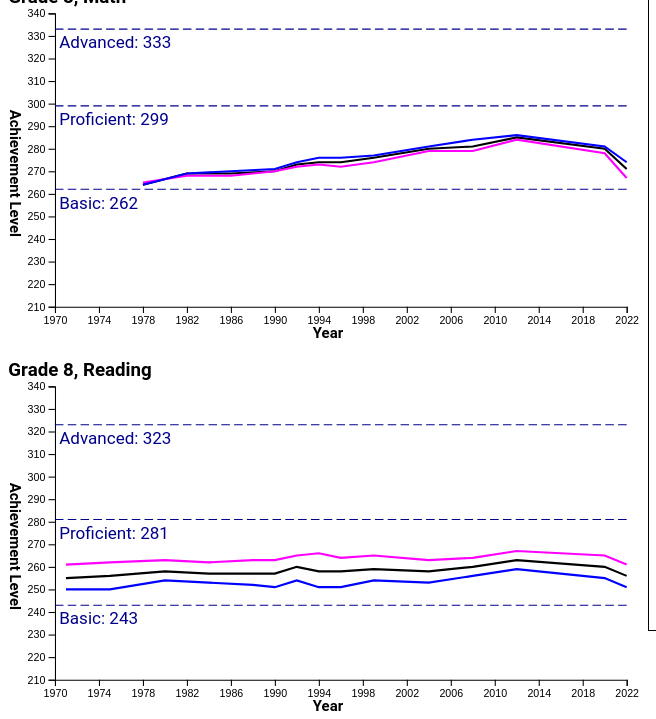
D3 v7 page, settled after 480 driven frames (8 s of simulated time); the page loaded 1 data file(s).


// ── naep.js
"use strict"

const CHART_WIDTH = 600;
const CHART_HEIGHT = 310;
const MARGIN = { left: 44, bottom: 30, top: 5, right: 20 };
const YEARS = { min: 1970, max: 2022 };
const TICK_YEARS = [1970, 1974, 1978, 1982, 1986, 1990, 1994, 1998, 2002, 2006, 2010, 2014, 2018, 2022];
const STANDARD_NAMES = ["Basic", "Proficient", "Advanced"];
const TEXT_HEIGHT = 14;
const TEXT_MARGIN = 4;
const SUBJECTS = ["Math", "Reading"];
const GRADES = [4, 8, 12];
const LABELS = {
    All: {color: "black", text: "All Students"},
    Male: {color: "blue", text: "Male"},
    Female: {color: "fuchsia", text: "Female"},
    Northeast: {color: "brown", text: "Northeast Region"},
    Midwest: {color: "blueviolet", text: "Midwest Region"},
    South: {color: "olive", text: "Southern Region"},
    West: {color: "aqua", text: "Western Region"},
    Disability: {color: "teal", text: "With Disability"},
    NonDisability: {color: "firebrick", text: "Without Disability"},
    ELL: {color: "royalblue", text: "English-Language Learner"},
    NonELL: {color: "seagreen", text: "Non English-Language Learner"},
    White: {color: "sandybrown", text: "White"},
    Black: {color: "royalblue", text: "Black"},
    Hispanic: {color: "darkgreen", text: "Hispanic"},
    AsianPacific: {color: "rosybrown", text: "Asian and Pacific Islander"},
    EconDisadvantage: {color: "chartreuse", text: "Economically Disadvantaged"},
    NotEconDisadvantage: {color: "red", text: "Not Economically Disadvantaged"},
    City: {color: "darkslategray", text: "City"},
    Suburb: {color: "yellowgreen", text: "Suburb"},
    Town: {color: "indigo", text: "Town"},
    Rural: {color: "sienna", text: "Rural"}
};

let Data = {};
let XScale;
let Series = [];

async function loadData () {
    return await d3.json('NAEP_LTT.json');
}
  
function prepVisElement(id) {
    const svg = d3.select("#"+id);
    //svg.attr("width", CHART_WIDTH).attr("height", CHART_HEIGHT);
    svg.attr("viewBox", `0 0 ${CHART_WIDTH} ${CHART_HEIGHT}`)
    const xaxis_g = svg.append("g").attr("class", "x-axis");
    const yaxis_g = svg.append("g").attr("class", "y-axis");
    svg.append("g").attr("class", "standardLines");
    svg.append("g").attr("class", "graphLines");

    // Create X-Axis, paint it, and save it as the element datum
    xaxis_g
        .attr("transform", `translate(${MARGIN.left},${CHART_HEIGHT-MARGIN.bottom})`)
        .call(d3.axisBottom(XScale).tickValues(TICK_YEARS).tickFormat(d3.format("d")));
}

function drawGraph(svg, subject, grade, series) {

    // Clear prior detail
    svg.select("g.overlayLine").selectAll("*").remove();
    svg.select("g.overlayText").selectAll("*").remove();

    // Get the subject and grade data
    const dataSubject = Data[subject.toLowerCase()];
    const dataGrade = dataSubject["grade"+grade];

    // Graphic Elements
    const yaxis_g = svg.select(".y-axis");
    const standardLines = svg.select(".standardLines");
    const graphLines = svg.select(".graphLines");

    // Rescale Y Axis
    yaxis_g.selectAll("*").remove();
    const yscale = d3.scaleLinear(dataGrade.range,
        [CHART_HEIGHT-MARGIN.top-MARGIN.bottom, 0]);
    yaxis_g
        .attr("transform", `translate(${MARGIN.left}, ${MARGIN.top})`)
        .call(d3.axisLeft(yscale));

    // Draw the achievement Levels
    standardLines.selectAll("*").remove();
    standardLines.attr("transform", `translate(${MARGIN.left}, ${MARGIN.top})`);
    for (let i=0; i<dataGrade.achievementLevels.length; ++i) {
        const y = yscale(dataGrade.achievementLevels[i]);
        standardLines.append("line")
            .attr("x1", 0)
            .attr("x2", CHART_WIDTH-MARGIN.left-MARGIN.right)
            .attr("y1", y)
            .attr("y2", y)
            .attr("stroke-dasharray", "8,4")
            .attr("stroke", "darkblue");
        standardLines.append("text")
        .text(`${STANDARD_NAMES[i]}: ${dataGrade.achievementLevels[i]}`)
        .attr("x", TEXT_MARGIN)
        .attr("y", y+TEXT_HEIGHT+TEXT_MARGIN)
        .attr("fill", "darkblue");
    }

    // Prep the data translator
    const lineTranslator = d3.line()
        .x(d => XScale(d.x))
        .y(d => yscale(d.y));

    // Draw the lines    
    graphLines.selectAll("*").remove();
    graphLines.attr("transform", `translate(${MARGIN.left}, ${MARGIN.top})`);

    for (let name of series) {
        let dataSeries = dataGrade.data[name];
        graphLines.append("path")
            .attr("d", lineTranslator(getLineData(dataSubject.years, dataSeries)))
            .attr("stroke", LABELS[name].color)
            .attr("fill", "none")
            .attr("stroke-width", 2);
    }
}


function getLineData(years, dataSeries) {
       
    let data = [];
    let i=0;
    for (; i < dataSeries.length && dataSeries[i] == 0; ++i); // Skip zeros
    for (; i < dataSeries.length && dataSeries[i] != 0; ++i) {
        data.push({x: years[i], y: dataSeries[i]});
    }
    return data;
}

function removeExistingGraphs() {
    d3.selectAll("#graphs>div.graph").remove();
}

function addGraph(grade, subject) {
    // Create the container div and add the <h3> title
    const div = d3.select("#graphs").append("div");
    div.attr("class", "graph");
    div.append("h3").text(`Grade ${grade}, ${subject}`);
    div.datum({grade: grade, subject: subject});

    // Create the baseline graph
    const svg = div.append("svg");
    svg.attr("class", "svg_graph")
        .attr("viewBox", `0 0 ${CHART_WIDTH} ${CHART_HEIGHT}`);

    // Add the axes
    const xaxis_g = svg.append("g").attr("class", "x-axis");
    const yaxis_g = svg.append("g").attr("class", "y-axis");
    svg.append("g").attr("class", "standardLines");
    svg.append("g").attr("class", "graphLines");
    svg.append("g").attr("class", "overlayLine");
    svg.append("g").attr("class", "overlayText");

    // Create X-Axis and paint it
    xaxis_g
        .attr("transform", `translate(${MARGIN.left},${CHART_HEIGHT-MARGIN.bottom})`)
        .call(d3.axisBottom(XScale).tickValues(TICK_YEARS).tickFormat(d3.format("d")));

    // Label the axes
    svg.append("text")
        .attr("x", CHART_WIDTH/2)
        .attr("y", CHART_HEIGHT-1)
        .attr("font-size", 14)
        .attr("font-weight", "bold")
        .attr("text-anchor", "middle")
        .text("Year");
    svg.append("text")
        .attr("x", 0)
        .attr("y", 0)
        .attr("font-size", 14)
        .attr("font-weight", "bold")
        .attr("text-anchor", "middle")
        .attr("transform", `translate(2,${CHART_HEIGHT/2}) rotate(90)`)
        .text("Achievement Level");

    // Capture movement events
    svg.on("mousemove", onGraphMouseMove);
}

function onGraphMouseMove(e) {
    const svg = e.target;
    if (!svg.width) return;
    let x = (e.offsetX * CHART_WIDTH / svg.width.baseVal.value) - MARGIN.left; // Scale to chart coordinates
    if (x < 0 || x > CHART_WIDTH - MARGIN.left - MARGIN.right) return; // Do nothing if out of range
    // Scale to years
    let year = XScale.invert(x);
    //console.log(year);

    // From target, find the data (subject, grade), and the nearest year
    const graphData = svg.parentElement.__data__;
    const years = Data[graphData.subject.toLowerCase()].years;
    let dataYear = 0;
    let yearIndex = 0;
    for (let yi = 0; yi < years.length; ++yi) {
        let y = years[yi];
        if (Math.abs(year-dataYear) > Math.abs(year-y)) {
            yearIndex = yi;
            dataYear = y;
        }
    }
    if (svg.__year__ == dataYear) return; // No change
    svg.__year__ = dataYear;
    //console.log(dataYear);

    const svgD3 = d3.select(svg);
    
    // Get the existing line (if any)
    const lineHolder = svgD3.select("g.overlayLine");
    var line = lineHolder.select("line");

    // Create the line if it doesn't yet exist
    if (line.empty()) {
        line = lineHolder.append("line")
            .attr("y1", MARGIN.top)
            .attr("y2", CHART_HEIGHT-MARGIN.bottom)
            .attr("stroke", "black");
    }

    // Set the line position
    const lineX = XScale(dataYear) + MARGIN.left;
    line.attr("x1", lineX);
    line.attr("x2", lineX);

    // Get the data
    const sgData = Data[graphData.subject.toLowerCase()]["grade"+graphData.grade].data;
    const lineData = [];
    for (let label of Series) {
        let datum = sgData[label][yearIndex];
        if (datum > 0)
            lineData.push({label: label, datum: datum});
    }
    console.log(lineData);

    // Sort
    lineData.sort((a,b) => b.datum - a.datum);

    // Get and clear the overlay text box
    const textBox = svgD3.select("g.overlayText");
    textBox.selectAll("*").remove();

    // Working constants
    const textHeight = 12;
    const squareMargin = 2;

    // Show the data
    if (lineX < CHART_WIDTH/2) {
        textBox.append("text")
            .attr("x", lineX + squareMargin)
            .attr("y", MARGIN.top + textHeight)
            .attr("font-size", textHeight)
            .text(`${dataYear} Year`);
        let i=1;
        for (let ld of lineData) {
            let lb = LABELS[ld.label];
            textBox.append("rect")
                .attr("x", lineX + squareMargin)
                .attr("y", MARGIN.top + squareMargin + i * textHeight)
                .attr("width", textHeight-squareMargin)
                .attr("height", textHeight-squareMargin)
                .attr("fill", lb.color);

            textBox.append("text")
                .attr("x", lineX + textHeight + squareMargin*2)
                .attr("y", MARGIN.top + (i+1) * textHeight)
                .attr("font-size", textHeight)
                .text(`${ld.datum} ${lb.text}`);

            ++i;
        }
    }
    else {
        textBox.append("text")
            .attr("x", lineX - squareMargin)
            .attr("y", MARGIN.top + textHeight)
            .attr("font-size", textHeight)
            .attr("text-anchor", "end")
            .text(`Year ${dataYear}`);
        let i=1;
        for (let ld of lineData) {
            let lb = LABELS[ld.label];
            textBox.append("rect")
                .attr("x", lineX - textHeight - squareMargin)
                .attr("y", MARGIN.top + squareMargin + i * textHeight)
                .attr("width", textHeight-squareMargin)
                .attr("height", textHeight-squareMargin)
                .attr("fill", lb.color);

            textBox.append("text")
                .attr("x", lineX - textHeight - squareMargin*2)
                .attr("y", MARGIN.top + (i+1) * textHeight)
                .attr("font-size", textHeight)
                .attr("text-anchor", "end")
                .text(`${lb.text} ${ld.datum}`);

            ++i;
        }
    }
    
    
}

function onGraphChanged() {
    removeExistingGraphs();
    for (let grade of GRADES) {
        for (let subject of SUBJECTS) {
            if (document.getElementById(`gr_${subject}_${grade}`)?.checked) {
                addGraph(grade, subject)
            }
        }
    }
    onLineChanged();
}

function onLineChanged() {

    let series = [];
    for (let inp of document.querySelectorAll(".controlbox input")) {
        let id = inp.id;
        if (id.startsWith("chk_") && inp.checked) {
            series.push(id.substring(4))
        }
    }

    // Update each graph with the new lines
    for (let graph of d3.selectAll("#graphs>div.graph")) {
        var data = graph.__data__;
        drawGraph(d3.select(graph).select("svg"), data.subject, data.grade, series);
    }

    // Store the series globally
    Series = series;
}

function attachControlEvents() {
    for (let inp of document.querySelectorAll(".controlbox input")) {
        if (inp.id.startsWith("gr_")) {
            inp.addEventListener("change", onGraphChanged);
        }
        else if (inp.id.startsWith("chk_")) {
            inp.addEventListener("change", onLineChanged);

            // Add legend bullet
            let label = LABELS[inp.id.substring(4)];
            let span = document.createElement("span");
            span.textContent = "\u25AE";
            span.style.color = label.color;
            span.style.position = "relative";
            span.style.top = "-0.15em";
            inp.parentNode.insertBefore(span, inp);
        }
    }
}

function naepInit() {
    console.log("init");
    attachControlEvents();
    loadData().then(data => {
        Data = data;
        console.log("Data loaded.");

        // Prep Global
        XScale = d3.scaleLinear([YEARS.min, YEARS.max], [0, CHART_WIDTH-MARGIN.left-MARGIN.right]);

        // Draw default set of graphs
        onGraphChanged();
    });
}

document.addEventListener("DOMContentLoaded", naepInit);

// For assistance with responsive design
/*
function onResize(e) {
    var log = document.getElementById("resizeLog");
    if (!log) {
        log = document.createElement("div");
        log.setAttribute("id", "resizeLog");
        document.getElementById("graphs").after(log);
    }
    log.textContent = `Width: ${window.innerWidth}`;
}

addEventListener("resize", onResize);
*/

### data: NAEP_LTT.json
{
 "math": {
  "years": [
   1978,
   1982,
   1986,
   1990,
   1992,
   1994,
   1996,
   1999,
   "... 5 more items"
  ],
  "grade4": {
   "achievementLevels": [
    214,
    249,
    282
   ],
   "minMax": [
    192,
    265
   ],
   "range": [
    170,
    290
   ],
   "data": {
    "All": "[... 13 items]",
    "Northeast": "[... 13 items]",
    "Midwest": "[... 13 items]",
    "South": "[... 13 items]",
    "West": "[... 13 items]",
    "Male": "[... 13 items]",
    "Female": "[... 13 items]",
    "Disability": "[... 13 items]",
    "NonDisability": "[... 13 items]",
    "ELL": "[... 13 items]",
    "NonELL": "[... 13 items]",
    "White": "[... 13 items]",
    "Black": "[... 13 items]",
    "Hispanic": "[... 13 items]",
    "AsianPacific": "[... 13 items]",
    "EconDisadvantage": "[... 13 items]",
    "NotEconDisadvantage": "[... 13 items]",
    "City": "[... 13 items]",
    "Suburb": "[... 13 items]",
    "Town": "[... 13 items]",
    "Rural": "[... 13 items]"
   }
  },
  "grade8": {
   "achievementLevels": [
    262,
    299,
    333
   ],
   "minMax": [
    230,
    311
   ],
   "range": [
    210,
    340
   ],
   "data": {
    "All": "[... 13 items]",
    "Northeast": "[... 13 items]",
    "Midwest": "[... 13 items]",
    "South": "[... 13 items]",
    "West": "[... 13 items]",
    "Male": "[... 13 items]",
    "Female": "[... 13 items]",
    "Disability": "[... 13 items]",
    "NonDisability": "[... 13 items]",
    "ELL": "[... 13 items]",
    "NonELL": "[... 13 items]",
    "White": "[... 13 items]",
    "Black": "[... 13 items]",
    "Hispanic": "[... 13 items]",
    "AsianPacific": "[... 13 items]",
    "EconDisadvantage": "[... 13 items]",
    "NotEconDisadvantage": "[... 13 items]",
    "City": "[... 13 items]",
    "Suburb": "[... 13 items]",
    "Town": "[... 13 items]",
    "Rural": "[... 13 items]"
   }
  },
  "grade12": {
   "achievementLevels": [
    288,
    336,
    367
   ],
   "minMax": [
    268,
    322
   ],
   "range": [
    230,
    370
   ],
   "data": {
    "All": "[... 13 items]",
    "Northeast": "[... 13 items]",
    "Midwest": "[... 13 items]",
    "South": "[... 13 items]",
    "West": "[... 13 items]",
    "Male": "[... 13 items]",
    "Female": "[... 13 items]",
    "Disability": "[... 13 items]",
    "NonDisability": "[... 13 items]",
    "ELL": "[... 13 items]",
    "NonELL": "[... 13 items]",
    "White": "[... 13 items]",
    "Black": "[... 13 items]",
    "Hispanic": "[... 13 items]",
    "AsianPacific": "[... 13 items]",
    "EconDisadvantage": "[... 13 items]",
    "NotEconDisadvantage": "[... 13 items]",
    "City": "[... 13 items]",
    "Suburb": "[... 13 items]",
    "Town": "[... 13 items]",
    "Rural": "[... 13 items]"
   }
  }
 },
 "reading": {
  "years": [
   1971,
   1975,
   1980,
   1984,
   1988,
   1990,
   1992,
   1994,
   "... 7 more items"
  ],
  "grade4": {
   "achievementLevels": [
    208,
    238,
    268
   ],
   "minMax": [
    178,
    240
   ],
   "range": [
    170,
    290
   ],
   "data": {
    "All": "[... 15 items]",
    "Northeast": "[... 15 items]",
    "Midwest": "[... 15 items]",
    "South": "[... 15 items]",
    "West": "[... 15 items]",
    "Male": "[... 15 items]",
    "Female": "[... 15 items]",
    "Disability": "[... 15 items]",
    "NonDisability": "[... 15 items]",
    "ELL": "[... 15 items]",
    "NonELL": "[... 15 items]",
    "White": "[... 15 items]",
    "Black": "[... 15 items]",
    "Hispanic": "[... 15 items]",
    "AsianPacific": "[... 15 items]",
    "EconDisadvantage": "[... 15 items]",
    "NotEconDisadvantage": "[... 15 items]",
    "City": "[... 15 items]",
    "Suburb": "[... 15 items]",
    "Town": "[... 15 items]",
    "Rural": "[... 15 items]"
   }
  },
  "grade8": {
   "achievementLevels": [
    243,
    281,
    323
   ],
   "minMax": [
    216,
    311
   ],
   "range": [
    210,
    340
   ],
   "data": {
    "All": "[... 15 items]",
    "Northeast": "[... 15 items]",
    "Midwest": "[... 15 items]",
    "South": "[... 15 items]",
    "West": "[... 15 items]",
    "Male": "[... 15 items]",
    "Female": "[... 15 items]",
    "Disability": "[... 15 items]",
    "NonDisability": "[... 15 items]",
    "ELL": "[... 15 items]",
    "NonELL": "[... 15 items]",
    "White": "[... 15 items]",
    "Black": "[... 15 items]",
    "Hispanic": "[... 15 items]",
    "AsianPacific": "[... 15 items]",
    "EconDisadvantage": "[... 15 items]",
    "NotEconDisadvantage": "[... 15 items]",
    "City": "[... 15 items]",
    "Suburb": "[... 15 items]",
    "Town": "[... 15 items]",
    "Rural": "[... 15 items]"
   }
  },
  "grade12": {
   "achievementLevels": [
    265,
    302,
    346
   ],
   "minMax": [
    236,
    346
   ],
   "range": [
    230,
    370
   ],
   "data": {
    "All": "[... 15 items]",
    "Northeast": "[... 15 items]",
    "Midwest": "[... 15 items]",
    "South": "[... 15 items]",
    "West": "[... 15 items]",
    "Male": "[... 15 items]",
    "Female": "[... 15 items]",
    "Disability": "[... 15 items]",
    "NonDisability": "[... 15 items]",
    "ELL": "[... 15 items]",
    "NonELL": "[... 15 items]",
    "White": "[... 15 items]",
    "Black": "[... 15 items]",
    "Hispanic": "[... 15 items]",
    "AsianPacific": "[... 15 items]",
    "EconDisadvantage": "[... 15 items]",
    "NotEconDisadvantage": "[... 15 items]",
    "City": "[... 15 items]",
    "Suburb": "[... 15 items]",
    "Town": "[... 15 items]",
    "Rural": "[... 15 items]"
   }
  }
 }
}